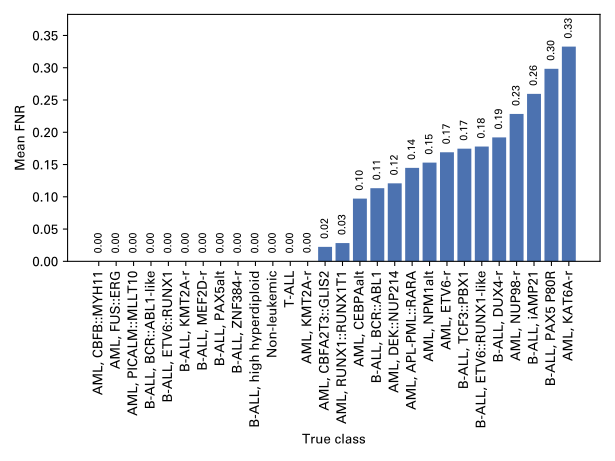

Values plotted in this chart, from the file beside it:
AML, CBFB::MYH11, 0.0
AML, FUS::ERG, 0.0
AML, PICALM::MLLT10, 0.0
B-ALL, BCR::ABL1-like, 0.0
B-ALL, ETV6::RUNX1, 0.0
B-ALL, KMT2A-r, 0.0
B-ALL, MEF2D-r, 0.0
B-ALL, PAX5alt, 0.0
B-ALL, ZNF384-r, 0.0
B-ALL, high hyperdiploid, 0.0
Non-leukemic, 0.0
T-ALL, 0.0
AML, KMT2A-r, 0.000251
AML, CBFA2T3::GLIS2, 0.02244
AML, RUNX1::RUNX1T1, 0.02834
AML, CEBPAalt, 0.09719
B-ALL, BCR::ABL1, 0.1133
AML, DEK::NUP214, 0.1209
AML, APL-PML::RARA, 0.1448
AML, NPM1alt, 0.153
AML, ETV6-r, 0.169
B-ALL, TCF3::PBX1, 0.1745
B-ALL, ETV6::RUNX1-like, 0.1779
B-ALL, DUX4-r, 0.192
AML, NUP98-r, 0.2284
B-ALL, iAMP21, 0.2595
B-ALL, PAX5 P80R, 0.2984
AML, KAT6A-r, 0.3327
